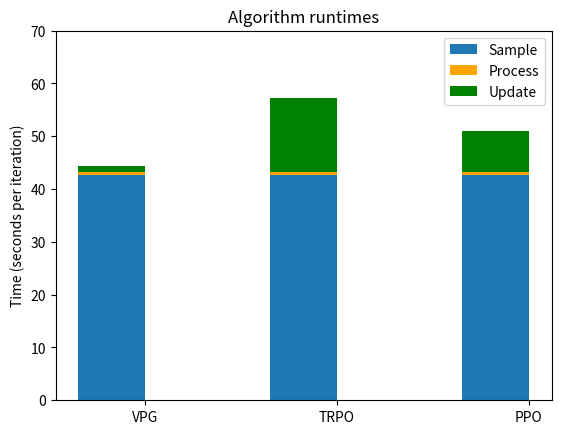

The matplotlib source for this figure:
import numpy as np
import matplotlib.pyplot as plt

N = 3
sampletime = [42.63] * 3
processtime = [0.58] * 3
updatetime = [1.23, 13.96, 7.77]

width = 0.35
ind = np.arange(N)

sample = plt.bar(ind, sampletime, width)
process = plt.bar(ind, processtime, width, bottom=sampletime, color='orange')
update = plt.bar(ind, updatetime, width, bottom=[sum(q) for q in zip(processtime, sampletime)], color='green')

plt.ylabel('Time (seconds per iteration)')
plt.title('Algorithm runtimes')
plt.xticks(ind + width/2, ('VPG', 'TRPO', 'PPO'))
plt.yticks(np.arange(0, 71, 10))
plt.legend((sample[0], process[0], update[0]), ('Sample', 'Process', 'Update'))

plt.savefig('Timing.png')
